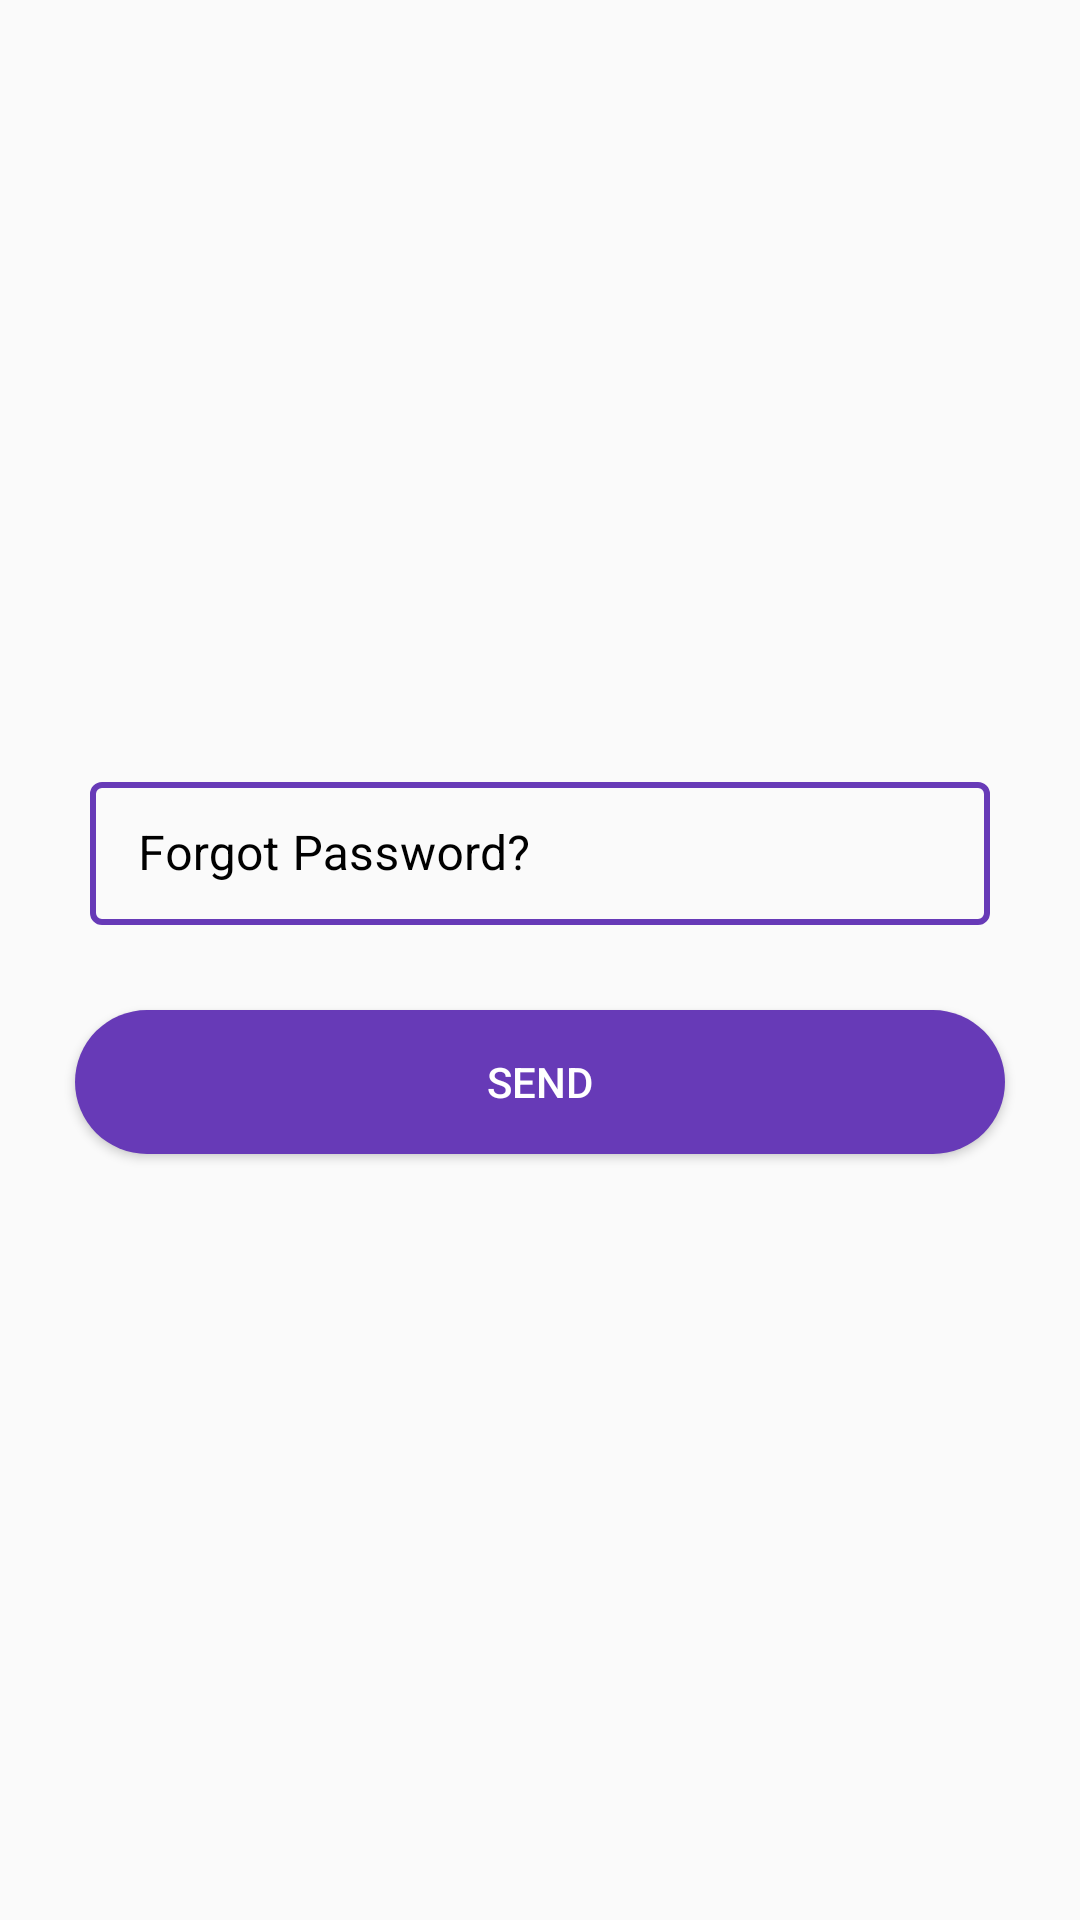

Write the Android layout XML for this screen, with the resource values it uses.
<!-- AndroidManifest.xml: application theme AppTheme1 -->
<!-- res/layout/activity_forgot_password.xml -->
<?xml version="1.0" encoding="utf-8"?>
<androidx.constraintlayout.widget.ConstraintLayout xmlns:android="http://schemas.android.com/apk/res/android"
    xmlns:app="http://schemas.android.com/apk/res-auto"
    xmlns:tools="http://schemas.android.com/tools"
    android:layout_width="match_parent"
    android:layout_height="match_parent">

    <LinearLayout
        android:theme="@style/Theme.MaterialComponents.DayNight.DarkActionBar"
        android:id="@+id/linearLayout"
        android:layout_width="0dp"
        android:layout_height="0dp"
        android:gravity="center"
        android:orientation="vertical"
        app:layout_constraintBottom_toBottomOf="parent"
        app:layout_constraintEnd_toEndOf="parent"
        app:layout_constraintStart_toStartOf="parent"
        app:layout_constraintTop_toTopOf="parent">

        <com.google.android.material.textfield.TextInputLayout
            android:id="@+id/forgotten_email"
            style="@style/LoginTextInputLayoutStyle"
            android:layout_width="match_parent"
            android:layout_height="wrap_content"
            android:layout_gravity="center_horizontal"
            android:layout_marginStart="30dp"
            android:layout_marginEnd="30dp"
            android:layout_marginBottom="8dp"
            android:textColorHint="@color/black"
            app:errorEnabled="true">

            <com.google.android.material.textfield.TextInputEditText
                android:inputType="textEmailAddress"
                android:maxLines="1"
                android:layout_width="match_parent"
                android:layout_height="wrap_content"
                android:hint="@string/forgot_password"
                android:textColor="@color/black" />
        </com.google.android.material.textfield.TextInputLayout>

        <Button
            android:elevation="10dp"
            android:textColor="@color/white"
            android:id="@+id/send_forgotten_email"
            android:layout_width="match_parent"
            android:layout_height="?android:listPreferredItemHeightSmall"
            android:layout_marginStart="25dp"
            android:layout_marginEnd="25dp"
            android:background="@drawable/bubble"
            android:text="@string/send" />

    </LinearLayout>


</androidx.constraintlayout.widget.ConstraintLayout>
<!-- resources referenced by this layout -->
<resources>
  <color name="black">#000</color>
  <color name="white">#fff</color>
  <!-- drawable bubble (drawable) -->
  <?xml version="1.0" encoding="utf-8"?>
  <shape xmlns:android="http://schemas.android.com/apk/res/android" android:shape="rectangle">
      <solid android:color="@color/violet" />
      <corners android:radius="50dp"></corners>
  </shape>
  <string name="forgot_password">Forgot Password?</string>
  <string name="send">Send</string>
  <style name="LoginTextInputLayoutStyle" parent="Widget.MaterialComponents.TextInputLayout.OutlinedBox.Dense">
          <item name="boxStrokeColor">#673AB7</item>
          <item name="boxStrokeWidth">2dp</item>
      </style>
  <style name="AppTheme1" parent="Theme.AppCompat.Light.NoActionBar">
          
          <item name="colorPrimary">@color/black</item>
          <item name="colorPrimaryDark">@color/violet</item>
          <item name="colorAccent">@color/violet</item>
  
      </style>
  <color name="violet">#673AB7</color>
</resources>
